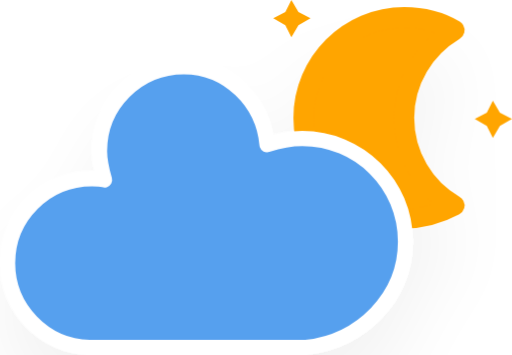
t = 0.00 s
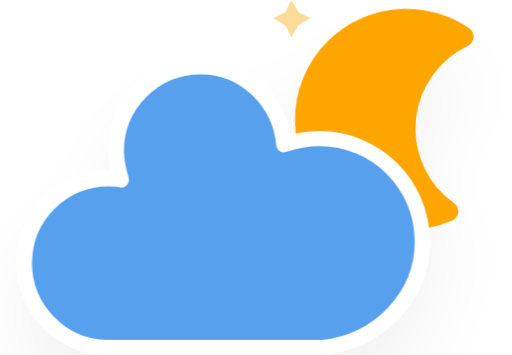
t = 5.00 s
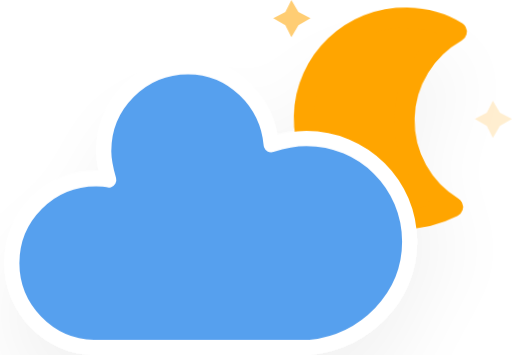
t = 5.75 s
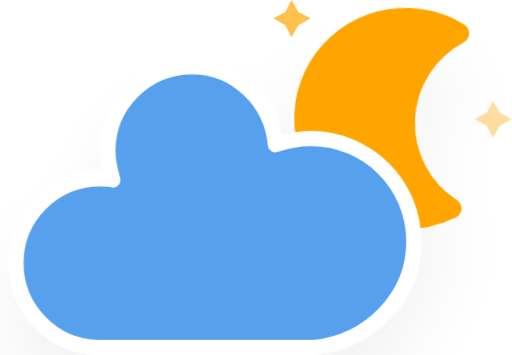
t = 6.50 s
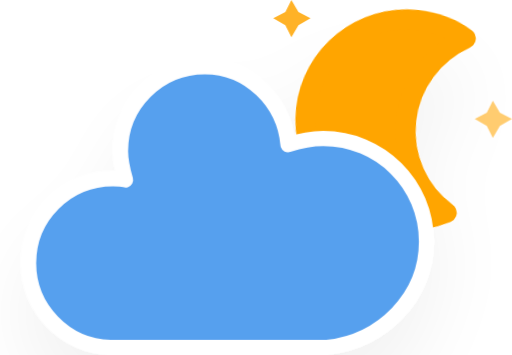
t = 7.25 s
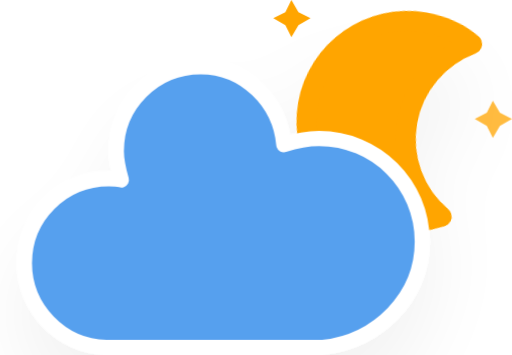
t = 8.00 s

The animated SVG that drew these frames (rendered in a browser with its animation timeline set to each time). Animation: 4 CSS @keyframes rules; frames cover the first 8.00 s, repeats indefinitely.

<svg xmlns="http://www.w3.org/2000/svg" version="1.1" viewBox="11.5 3.2 40.66 28.2">
  <defs>
    <filter id="blur" x="-.19471" y="-.26087" width="1.3744" height="1.6884">
      <feGaussianBlur in="SourceAlpha" stdDeviation="3"/>
      <feOffset dx="0" dy="4" result="offsetblur"/>
      <feComponentTransfer>
        <feFuncA slope="0.05" type="linear"/>
      </feComponentTransfer>
      <feMerge>
        <feMergeNode/>
        <feMergeNode in="SourceGraphic"/>
      </feMerge>
    </filter>
    <style type="text/css">
      <![CDATA[
      /*
** CLOUDS
*/
      @keyframes am-weather-cloud {
        0% {
          -webkit-transform: translate(0px, 0px);
          -moz-transform: translate(0px, 0px);
          -ms-transform: translate(0px, 0px);
          transform: translate(0px, 0px);
        }

        50% {
          -webkit-transform: translate(2px, 0px);
          -moz-transform: translate(2px, 0px);
          -ms-transform: translate(2px, 0px);
          transform: translate(2px, 0px);
        }

        100% {
          -webkit-transform: translate(0px, 0px);
          -moz-transform: translate(0px, 0px);
          -ms-transform: translate(0px, 0px);
          transform: translate(0px, 0px);
        }
      }

      .am-weather-cloud {
        -webkit-animation-name: am-weather-cloud;
        -moz-animation-name: am-weather-cloud;
        animation-name: am-weather-cloud;
        -webkit-animation-duration: 3s;
        -moz-animation-duration: 3s;
        animation-duration: 3s;
        -webkit-animation-timing-function: linear;
        -moz-animation-timing-function: linear;
        animation-timing-function: linear;
        -webkit-animation-iteration-count: infinite;
        -moz-animation-iteration-count: infinite;
        animation-iteration-count: infinite;
      }

      /*
** MOON
*/
      @keyframes am-weather-moon {
        0% {
          -webkit-transform: rotate(0deg);
          -moz-transform: rotate(0deg);
          -ms-transform: rotate(0deg);
          transform: rotate(0deg);
        }

        50% {
          -webkit-transform: rotate(15deg);
          -moz-transform: rotate(15deg);
          -ms-transform: rotate(15deg);
          transform: rotate(15deg);
        }

        100% {
          -webkit-transform: rotate(0deg);
          -moz-transform: rotate(0deg);
          -ms-transform: rotate(0deg);
          transform: rotate(0deg);
        }
      }

      .am-weather-moon {
        -webkit-animation-name: am-weather-moon;
        -moz-animation-name: am-weather-moon;
        -ms-animation-name: am-weather-moon;
        animation-name: am-weather-moon;
        -webkit-animation-duration: 6s;
        -moz-animation-duration: 6s;
        -ms-animation-duration: 6s;
        animation-duration: 6s;
        -webkit-animation-timing-function: linear;
        -moz-animation-timing-function: linear;
        -ms-animation-timing-function: linear;
        animation-timing-function: linear;
        -webkit-animation-iteration-count: infinite;
        -moz-animation-iteration-count: infinite;
        -ms-animation-iteration-count: infinite;
        animation-iteration-count: infinite;
        -webkit-transform-origin: 12.5px 15.15px 0;
        /* TODO FF CENTER ISSUE */
        -moz-transform-origin: 12.5px 15.15px 0;
        /* TODO FF CENTER ISSUE */
        -ms-transform-origin: 12.5px 15.15px 0;
        /* TODO FF CENTER ISSUE */
        transform-origin: 12.5px 15.15px 0;
        /* TODO FF CENTER ISSUE */
      }

      @keyframes am-weather-moon-star-1 {
        0% {
          opacity: 0;
        }

        100% {
          opacity: 1;
        }
      }

      .am-weather-moon-star-1 {
        -webkit-animation-name: am-weather-moon-star-1;
        -moz-animation-name: am-weather-moon-star-1;
        -ms-animation-name: am-weather-moon-star-1;
        animation-name: am-weather-moon-star-1;
        -webkit-animation-delay: 3s;
        -moz-animation-delay: 3s;
        -ms-animation-delay: 3s;
        animation-delay: 3s;
        -webkit-animation-duration: 5s;
        -moz-animation-duration: 5s;
        -ms-animation-duration: 5s;
        animation-duration: 5s;
        -webkit-animation-timing-function: linear;
        -moz-animation-timing-function: linear;
        -ms-animation-timing-function: linear;
        animation-timing-function: linear;
        -webkit-animation-iteration-count: 1;
        -moz-animation-iteration-count: 1;
        -ms-animation-iteration-count: 1;
        animation-iteration-count: 1;
      }

      @keyframes am-weather-moon-star-2 {
        0% {
          opacity: 0;
        }

        100% {
          opacity: 1;
        }
      }

      .am-weather-moon-star-2 {
        -webkit-animation-name: am-weather-moon-star-2;
        -moz-animation-name: am-weather-moon-star-2;
        -ms-animation-name: am-weather-moon-star-2;
        animation-name: am-weather-moon-star-2;
        -webkit-animation-delay: 5s;
        -moz-animation-delay: 5s;
        -ms-animation-delay: 5s;
        animation-delay: 5s;
        -webkit-animation-duration: 4s;
        -moz-animation-duration: 4s;
        -ms-animation-duration: 4s;
        animation-duration: 4s;
        -webkit-animation-timing-function: linear;
        -moz-animation-timing-function: linear;
        -ms-animation-timing-function: linear;
        animation-timing-function: linear;
        -webkit-animation-iteration-count: 1;
        -moz-animation-iteration-count: 1;
        -ms-animation-iteration-count: 1;
        animation-iteration-count: 1;
      }
      ]]>
    </style>
  </defs>
  <g transform="translate(16,-2)" filter="url(#blur)">
    <g transform="matrix(.8 0 0 .8 16 4)">
      <g class="am-weather-moon-star-1" style="-moz-animation-delay:3s;-moz-animation-duration:5s;-moz-animation-iteration-count:1;-moz-animation-name:am-weather-moon-star-1;-moz-animation-timing-function:linear;-ms-animation-delay:3s;-ms-animation-duration:5s;-ms-animation-iteration-count:1;-ms-animation-name:am-weather-moon-star-1;-ms-animation-timing-function:linear;-webkit-animation-delay:3s;-webkit-animation-duration:5s;-webkit-animation-iteration-count:1;-webkit-animation-name:am-weather-moon-star-1;-webkit-animation-timing-function:linear">
        <polygon points="3.3 1.5 4 2.7 5.2 3.3 4 4 3.3 5.2 2.7 4 1.5 3.3 2.7 2.7" fill="#ffa500" stroke-miterlimit="10"/>
      </g>
      <g class="am-weather-moon-star-2" style="-moz-animation-delay:5s;-moz-animation-duration:4s;-moz-animation-iteration-count:1;-moz-animation-name:am-weather-moon-star-2;-moz-animation-timing-function:linear;-ms-animation-delay:5s;-ms-animation-duration:4s;-ms-animation-iteration-count:1;-ms-animation-name:am-weather-moon-star-2;-ms-animation-timing-function:linear;-webkit-animation-delay:5s;-webkit-animation-duration:4s;-webkit-animation-iteration-count:1;-webkit-animation-name:am-weather-moon-star-2;-webkit-animation-timing-function:linear">
        <polygon transform="translate(20,10)" points="3.3 1.5 4 2.7 5.2 3.3 4 4 3.3 5.2 2.7 4 1.5 3.3 2.7 2.7" fill="#ffa500" stroke-miterlimit="10"/>
      </g>
      <g class="am-weather-moon" style="-moz-animation-duration:6s;-moz-animation-iteration-count:infinite;-moz-animation-name:am-weather-moon;-moz-animation-timing-function:linear;-moz-transform-origin:12.5px 15.15px 0;-ms-animation-duration:6s;-ms-animation-iteration-count:infinite;-ms-animation-name:am-weather-moon;-ms-animation-timing-function:linear;-ms-transform-origin:12.5px 15.15px 0;-webkit-animation-duration:6s;-webkit-animation-iteration-count:infinite;-webkit-animation-name:am-weather-moon;-webkit-animation-timing-function:linear;-webkit-transform-origin:12.5px 15.15px 0">
        <path d="m14.5 13.2c0-3.7 2-6.9 5-8.7-1.5-0.9-3.2-1.3-5-1.3-5.5 0-10 4.5-10 10s4.5 10 10 10c1.8 0 3.5-0.5 5-1.3-3-1.7-5-5-5-8.7z" fill="#ffa500" stroke="#ffa500" stroke-linejoin="round" stroke-width="2"/>
      </g>
    </g>
    <g class="am-weather-cloud" style="-moz-animation-duration:3s;-moz-animation-iteration-count:infinite;-moz-animation-name:am-weather-cloud;-moz-animation-timing-function:linear;-webkit-animation-duration:3s;-webkit-animation-iteration-count:infinite;-webkit-animation-name:am-weather-cloud;-webkit-animation-timing-function:linear">
      <path transform="translate(-20,-11)" d="m47.7 35.4c0-4.6-3.7-8.2-8.2-8.2-1 0-1.9 0.2-2.8 0.5-0.3-3.4-3.1-6.2-6.6-6.2-3.7 0-6.7 3-6.7 6.7 0 0.8 0.2 1.6 0.4 2.3-0.3-0.1-0.7-0.1-1-0.1-3.7 0-6.7 3-6.7 6.7 0 3.6 2.9 6.6 6.5 6.7h17.2c4.4-0.5 7.9-4 7.9-8.4z" fill="#57a0ee" stroke="#fff" stroke-linejoin="round" stroke-width="1.2"/>
    </g>
  </g>
</svg>